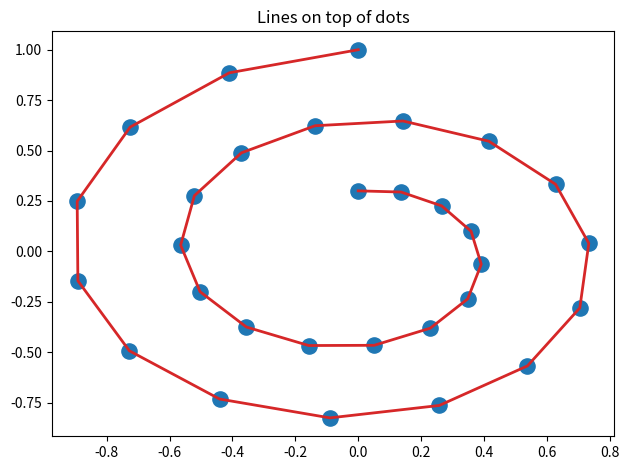

Recreate this plot in Python.
import matplotlib.pyplot as plt
import numpy as np

r = np.linspace(0.3, 1, 30)
theta = np.linspace(0, 4*np.pi, 30)
x = r * np.sin(theta)
y = r * np.cos(theta)

fig, ax1 = plt.subplots()

ax1.plot(x, y, 'C3', lw=2)
ax1.scatter(x, y, s=120)
ax1.set_title('Lines on top of dots')

#ax2.plot(x, y, 'C3', lw=3)
#ax2.scatter(x, y, s=120, zorder=2.5)  # move dots on top of line
#ax2.set_title('Dots on top of lines')

plt.tight_layout()
plt.show()